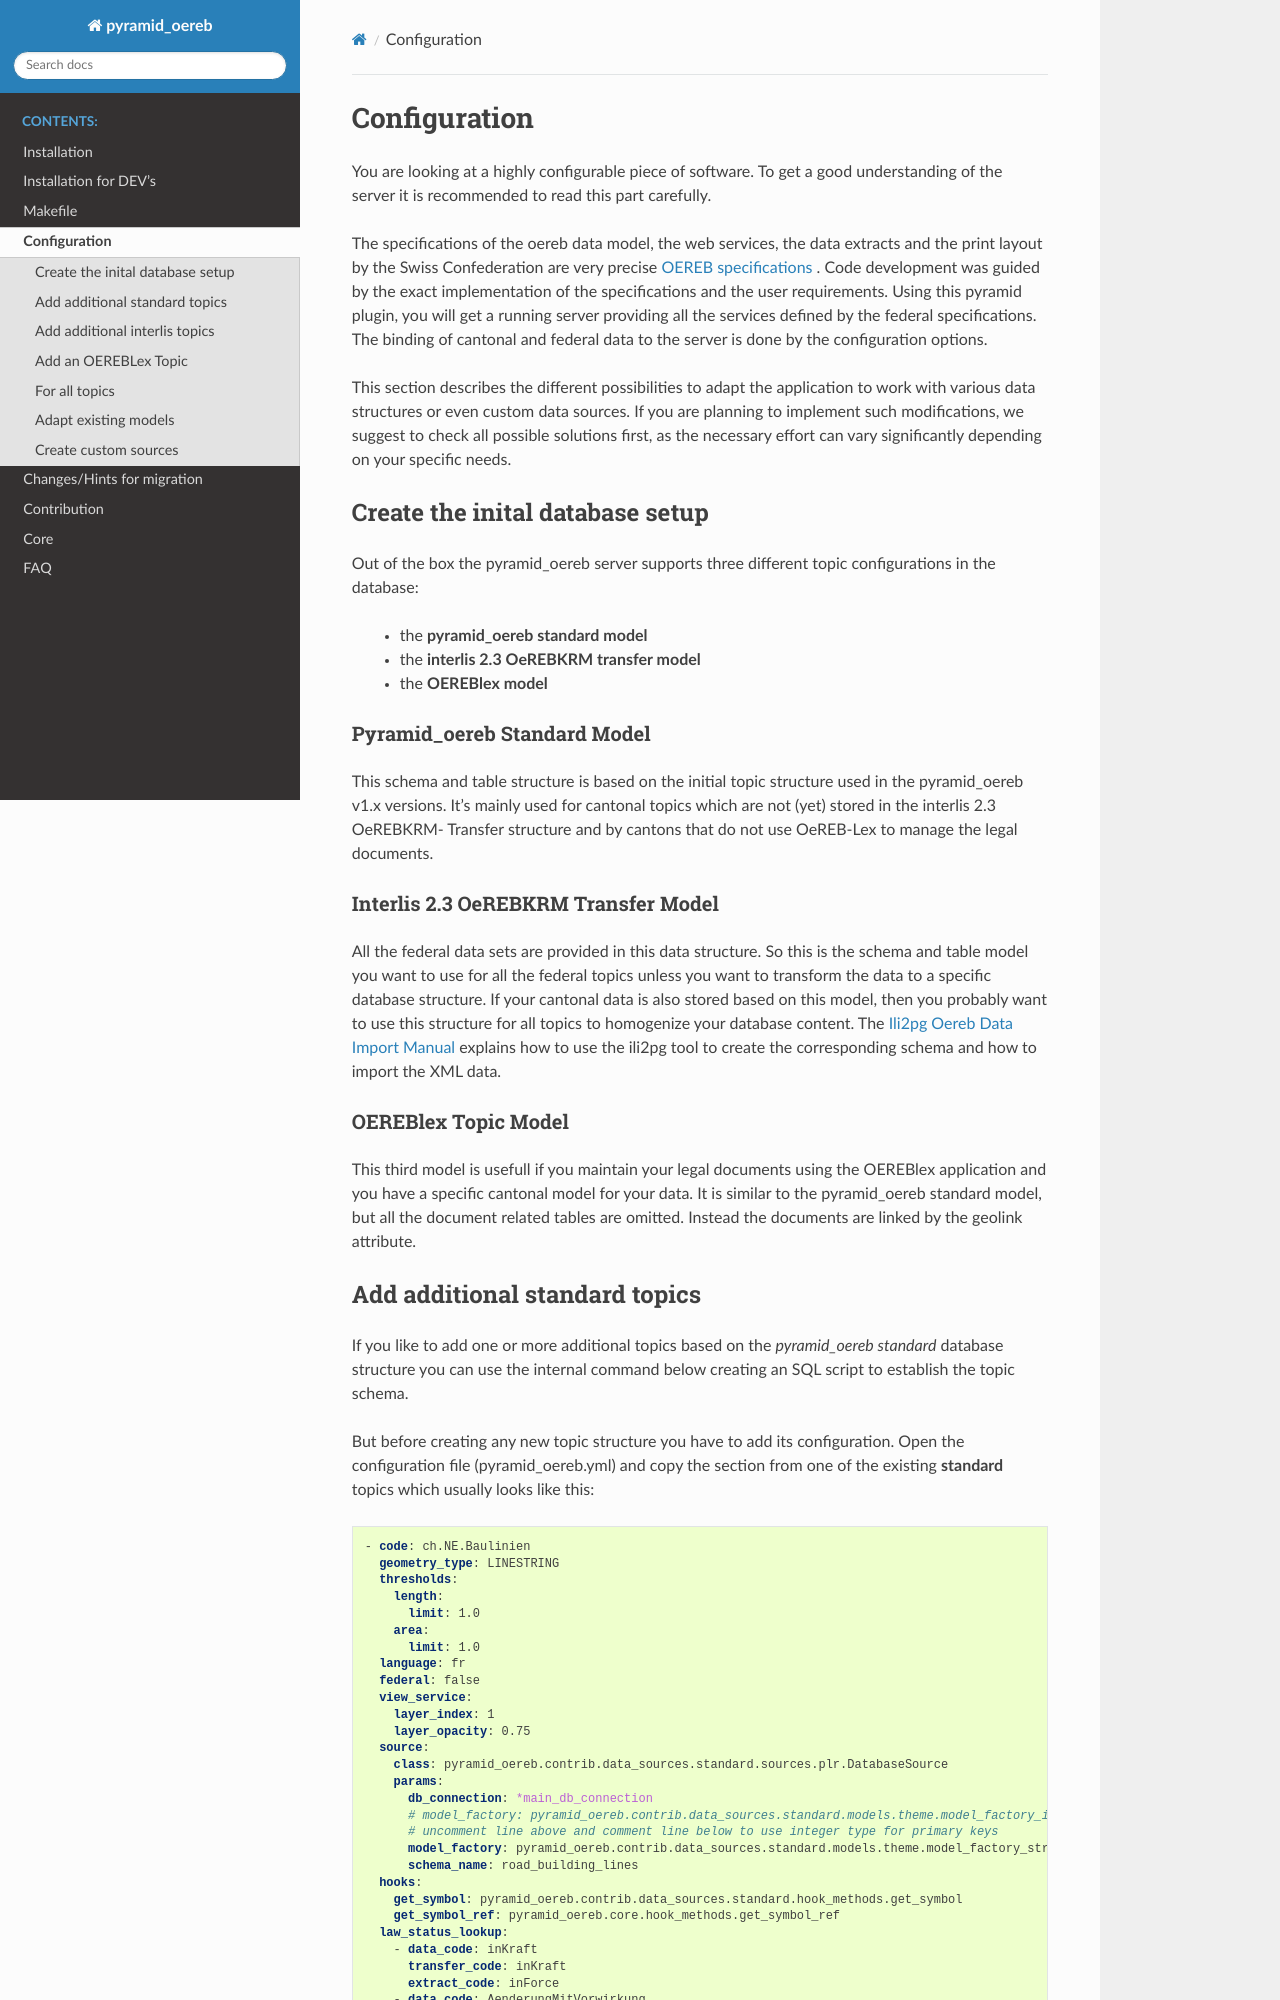

repository: openoereb/pyramid_oereb · page: configuration.html · generator: sphinx

.. _configuration:

Configuration
=============

You are looking at a highly configurable piece of software. To get a good understanding of the server it
is recommended to read this part carefully.

The specifications of the oereb data model, the web services, the data extracts and the print layout
by the Swiss Confederation are very precise `OEREB specifications
<https://www.cadastre.ch/de/manual-oereb/publication/instruction.html>`__ . Code development was guided
by the exact implementation of the specifications and the user requirements. Using this pyramid plugin,
you will get a running server providing all the services defined by the federal specifications.
The binding of cantonal and federal data to the server is done by the configuration options.

This section describes the different possibilities to adapt the application to work with various data structures or
even custom data sources. If you are planning to implement such modifications, we suggest to check all possible
solutions first, as the necessary effort can vary significantly depending on your specific needs.

.. _configuration-initial-setup:

Create the inital database setup
--------------------------------

Out of the box the pyramid_oereb server supports three different topic configurations in the database:

  - the **pyramid_oereb standard model**
  - the **interlis 2.3 OeREBKRM transfer model**
  - the **OEREBlex model**

Pyramid_oereb Standard Model
^^^^^^^^^^^^^^^^^^^^^^^^^^^^

This schema and table structure is based on the initial topic structure used in the pyramid_oereb
v1.x versions. It's mainly used for cantonal topics which are not (yet) stored in the interlis 2.3 OeREBKRM-
Transfer structure and by cantons that do not use OeREB-Lex to manage the legal documents.

Interlis 2.3 OeREBKRM Transfer Model
^^^^^^^^^^^^^^^^^^^^^^^^^^^^^^^^^^^^

All the federal data sets are provided in this data structure. So this is the schema and table model you
want to use for all the federal topics unless you want to transform the data to a specific database structure.
If your cantonal data is also stored based on this model, then you probably want to use this structure
for all topics to homogenize your database content.
The `Ili2pg Oereb Data Import Manual <https://github.com/openoereb/ili2pg_oereb_data_import_manual>`__
explains how to use the ili2pg tool to create the corresponding schema and how to import the XML data.


OEREBlex Topic Model
^^^^^^^^^^^^^^^^^^^^

This third model is usefull if you maintain your legal documents using the OEREBlex application and you
have a specific cantonal model for your data. It is similar to the pyramid_oereb standard model, but all
the document related tables are omitted. Instead the documents are linked by the geolink attribute.

.. _configuration-additional-topics:
